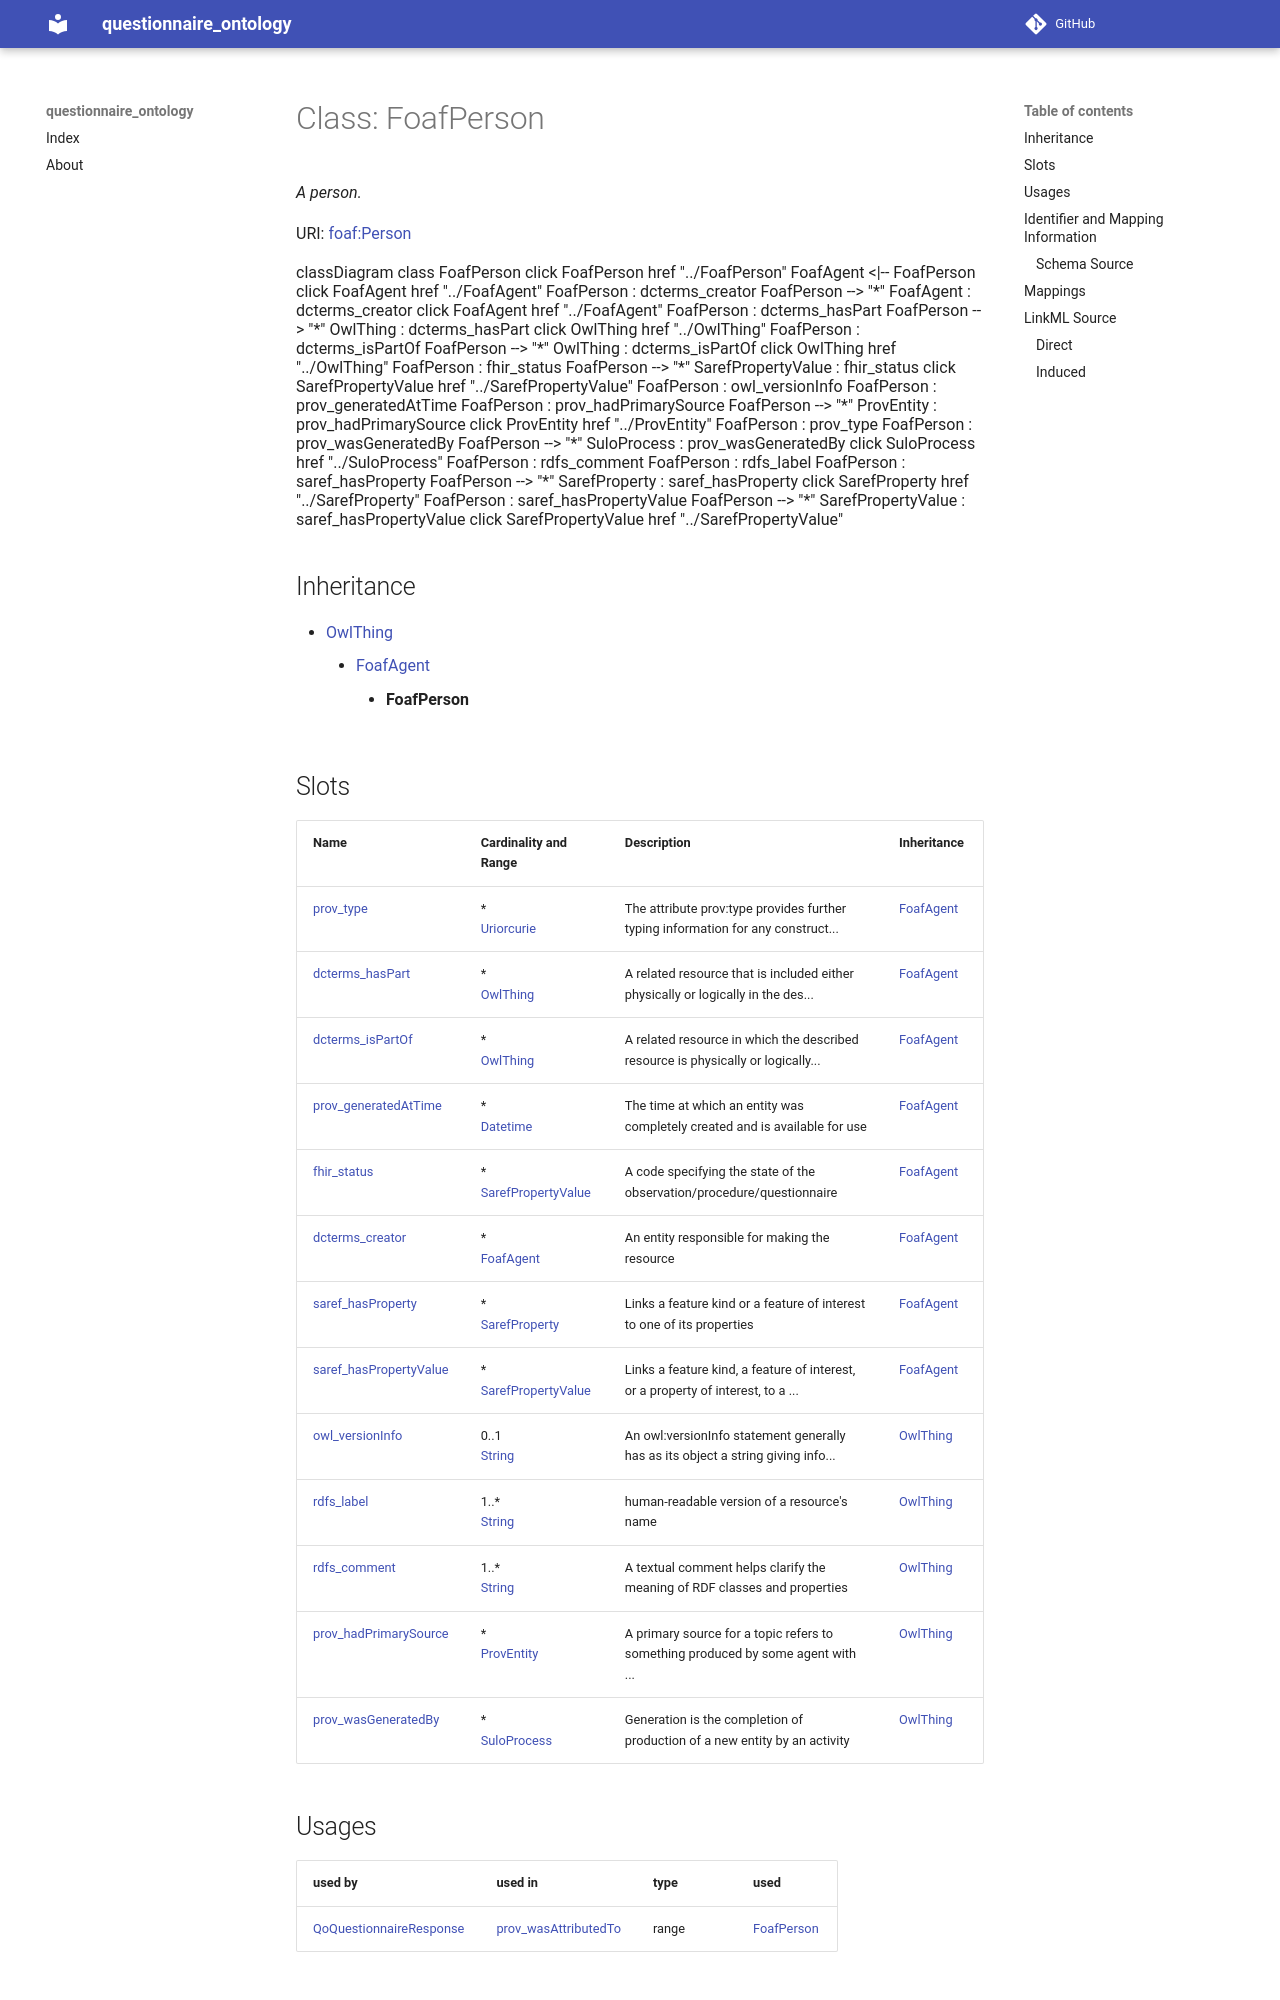

repository: faqirfoundation/questionnaire-ontology · page: FoafPerson/index.html · generator: mkdocs



# Class: FoafPerson 


_A person._





URI: [foaf:Person](http://xmlns.com/foaf/0.1/Person)






```mermaid
 classDiagram
    class FoafPerson
    click FoafPerson href "../FoafPerson"
      FoafAgent <|-- FoafPerson
        click FoafAgent href "../FoafAgent"
      
      FoafPerson : dcterms_creator
        
          
    
        
        
        FoafPerson --> "*" FoafAgent : dcterms_creator
        click FoafAgent href "../FoafAgent"
    

        
      FoafPerson : dcterms_hasPart
        
          
    
        
        
        FoafPerson --> "*" OwlThing : dcterms_hasPart
        click OwlThing href "../OwlThing"
    

        
      FoafPerson : dcterms_isPartOf
        
          
    
        
        
        FoafPerson --> "*" OwlThing : dcterms_isPartOf
        click OwlThing href "../OwlThing"
    

        
      FoafPerson : fhir_status
        
          
    
        
        
        FoafPerson --> "*" SarefPropertyValue : fhir_status
        click SarefPropertyValue href "../SarefPropertyValue"
    

        
      FoafPerson : owl_versionInfo
        
      FoafPerson : prov_generatedAtTime
        
      FoafPerson : prov_hadPrimarySource
        
          
    
        
        
        FoafPerson --> "*" ProvEntity : prov_hadPrimarySource
        click ProvEntity href "../ProvEntity"
    

        
      FoafPerson : prov_type
        
      FoafPerson : prov_wasGeneratedBy
        
          
    
        
        
        FoafPerson --> "*" SuloProcess : prov_wasGeneratedBy
        click SuloProcess href "../SuloProcess"
    

        
      FoafPerson : rdfs_comment
        
      FoafPerson : rdfs_label
        
      FoafPerson : saref_hasProperty
        
          
    
        
        
        FoafPerson --> "*" SarefProperty : saref_hasProperty
        click SarefProperty href "../SarefProperty"
    

        
      FoafPerson : saref_hasPropertyValue
        
          
    
        
        
        FoafPerson --> "*" SarefPropertyValue : saref_hasPropertyValue
        click SarefPropertyValue href "../SarefPropertyValue"
    

        
      
```





## Inheritance
* [OwlThing](OwlThing.md)
    * [FoafAgent](FoafAgent.md)
        * **FoafPerson**



## Slots

| Name | Cardinality and Range | Description | Inheritance |
| ---  | --- | --- | --- |
| [prov_type](prov_type.md) | * <br/> [Uriorcurie](Uriorcurie.md) | The attribute prov:type provides further typing information for any construct... | [FoafAgent](FoafAgent.md) |
| [dcterms_hasPart](dcterms_hasPart.md) | * <br/> [OwlThing](OwlThing.md) | A related resource that is included either physically or logically in the des... | [FoafAgent](FoafAgent.md) |
| [dcterms_isPartOf](dcterms_isPartOf.md) | * <br/> [OwlThing](OwlThing.md) | A related resource in which the described resource is physically or logically... | [FoafAgent](FoafAgent.md) |
| [prov_generatedAtTime](prov_generatedAtTime.md) | * <br/> [Datetime](Datetime.md) | The time at which an entity was completely created and is available for use | [FoafAgent](FoafAgent.md) |
| [fhir_status](fhir_status.md) | * <br/> [SarefPropertyValue](SarefPropertyValue.md) | A code specifying the state of the observation/procedure/questionnaire | [FoafAgent](FoafAgent.md) |
| [dcterms_creator](dcterms_creator.md) | * <br/> [FoafAgent](FoafAgent.md) | An entity responsible for making the resource | [FoafAgent](FoafAgent.md) |
| [saref_hasProperty](saref_hasProperty.md) | * <br/> [SarefProperty](SarefProperty.md) | Links a feature kind or a feature of interest to one of its properties | [FoafAgent](FoafAgent.md) |
| [saref_hasPropertyValue](saref_hasPropertyValue.md) | * <br/> [SarefPropertyValue](SarefPropertyValue.md) | Links a feature kind, a feature of interest, or a property of interest, to a ... | [FoafAgent](FoafAgent.md) |
| [owl_versionInfo](owl_versionInfo.md) | 0..1 <br/> [String](String.md) | An owl:versionInfo statement generally has as its object a string giving info... | [OwlThing](OwlThing.md) |
| [rdfs_label](rdfs_label.md) | 1..* <br/> [String](String.md) | human-readable version of a resource's name | [OwlThing](OwlThing.md) |
| [rdfs_comment](rdfs_comment.md) | 1..* <br/> [String](String.md) | A textual comment helps clarify the meaning of RDF classes and properties | [OwlThing](OwlThing.md) |
| [prov_hadPrimarySource](prov_hadPrimarySource.md) | * <br/> [ProvEntity](ProvEntity.md) | A primary source for a topic refers to something produced by some agent with ... | [OwlThing](OwlThing.md) |
| [prov_wasGeneratedBy](prov_wasGeneratedBy.md) | * <br/> [SuloProcess](SuloProcess.md) | Generation is the completion of production of a new entity by an activity | [OwlThing](OwlThing.md) |





## Usages

| used by | used in | type | used |
| ---  | --- | --- | --- |
| [QoQuestionnaireResponse](QoQuestionnaireResponse.md) | [prov_wasAttributedTo](prov_wasAttributedTo.md) | range | [FoafPerson](FoafPerson.md) |






## Identifier and Mapping Information







### Schema Source


* from schema: https://ns.faqir.org/q-o




## Mappings

| Mapping Type | Mapped Value |
| ---  | ---  |
| self | foaf:Person |
| native | qo:FoafPerson |
| undefined | omop:Person, fhir:Person, schema:Person |







## LinkML Source

<!-- TODO: investigate https://stackoverflow.com/questions/37606292/how-to-create-tabbed-code-blocks-in-mkdocs-or-sphinx -->

### Direct

<details>
```yaml
name: foaf_Person
description: A person.
from_schema: https://ns.faqir.org/q-o
mappings:
- omop:Person
- fhir:Person
- schema:Person
is_a: foaf_Agent
class_uri: foaf:Person

```
</details>
